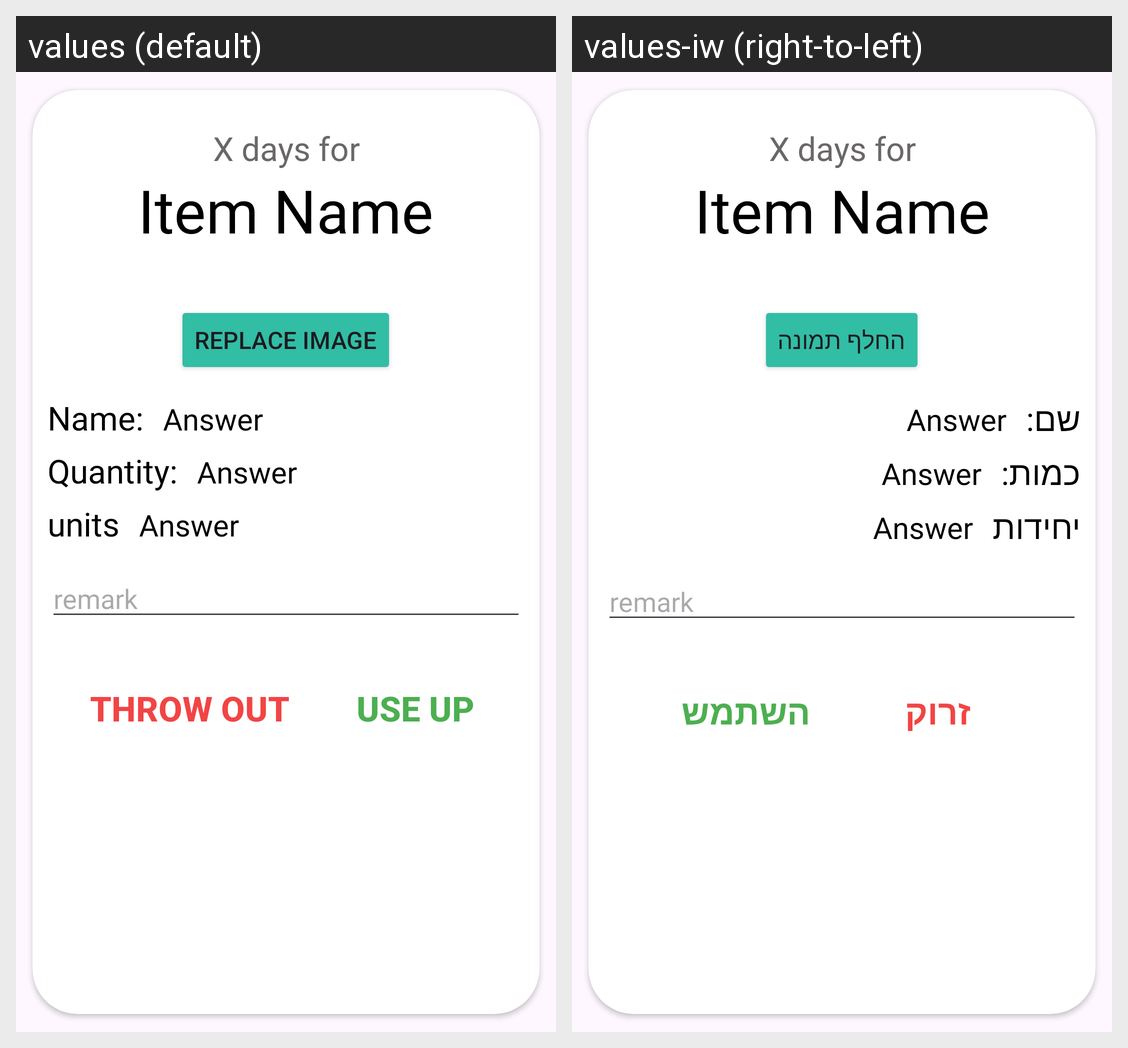

Locale-by-locale string values for the Android screen shown in this grid:
Android screen res/layout/edit_item_in_shopping_list.xml rendered under 2 locales, left to right: values (default), values-iw (right-to-left). Device: Nexus 5 (rendered at 1080×1920; each locale shown at half size, 540×960, under a caption strip naming it); theme Theme.FridgeApp.
Strings drawn on this screen, with the default value and each locale's value (text and hints the layout hard-codes, and strings that could not be matched under every locale, appear in the picture but are not listed):

replace_image
  values: Replace Image
  values-iw: החלף תמונה

name
  values: Name:
  values-iw: שם:

quantity
  values: Quantity:
  values-iw: כמות:

units
  values: units
  values-iw: יחידות

throw_out
  values: Throw Out
  values-iw: זרוק

use_up
  values: Use Up
  values-iw: השתמש
